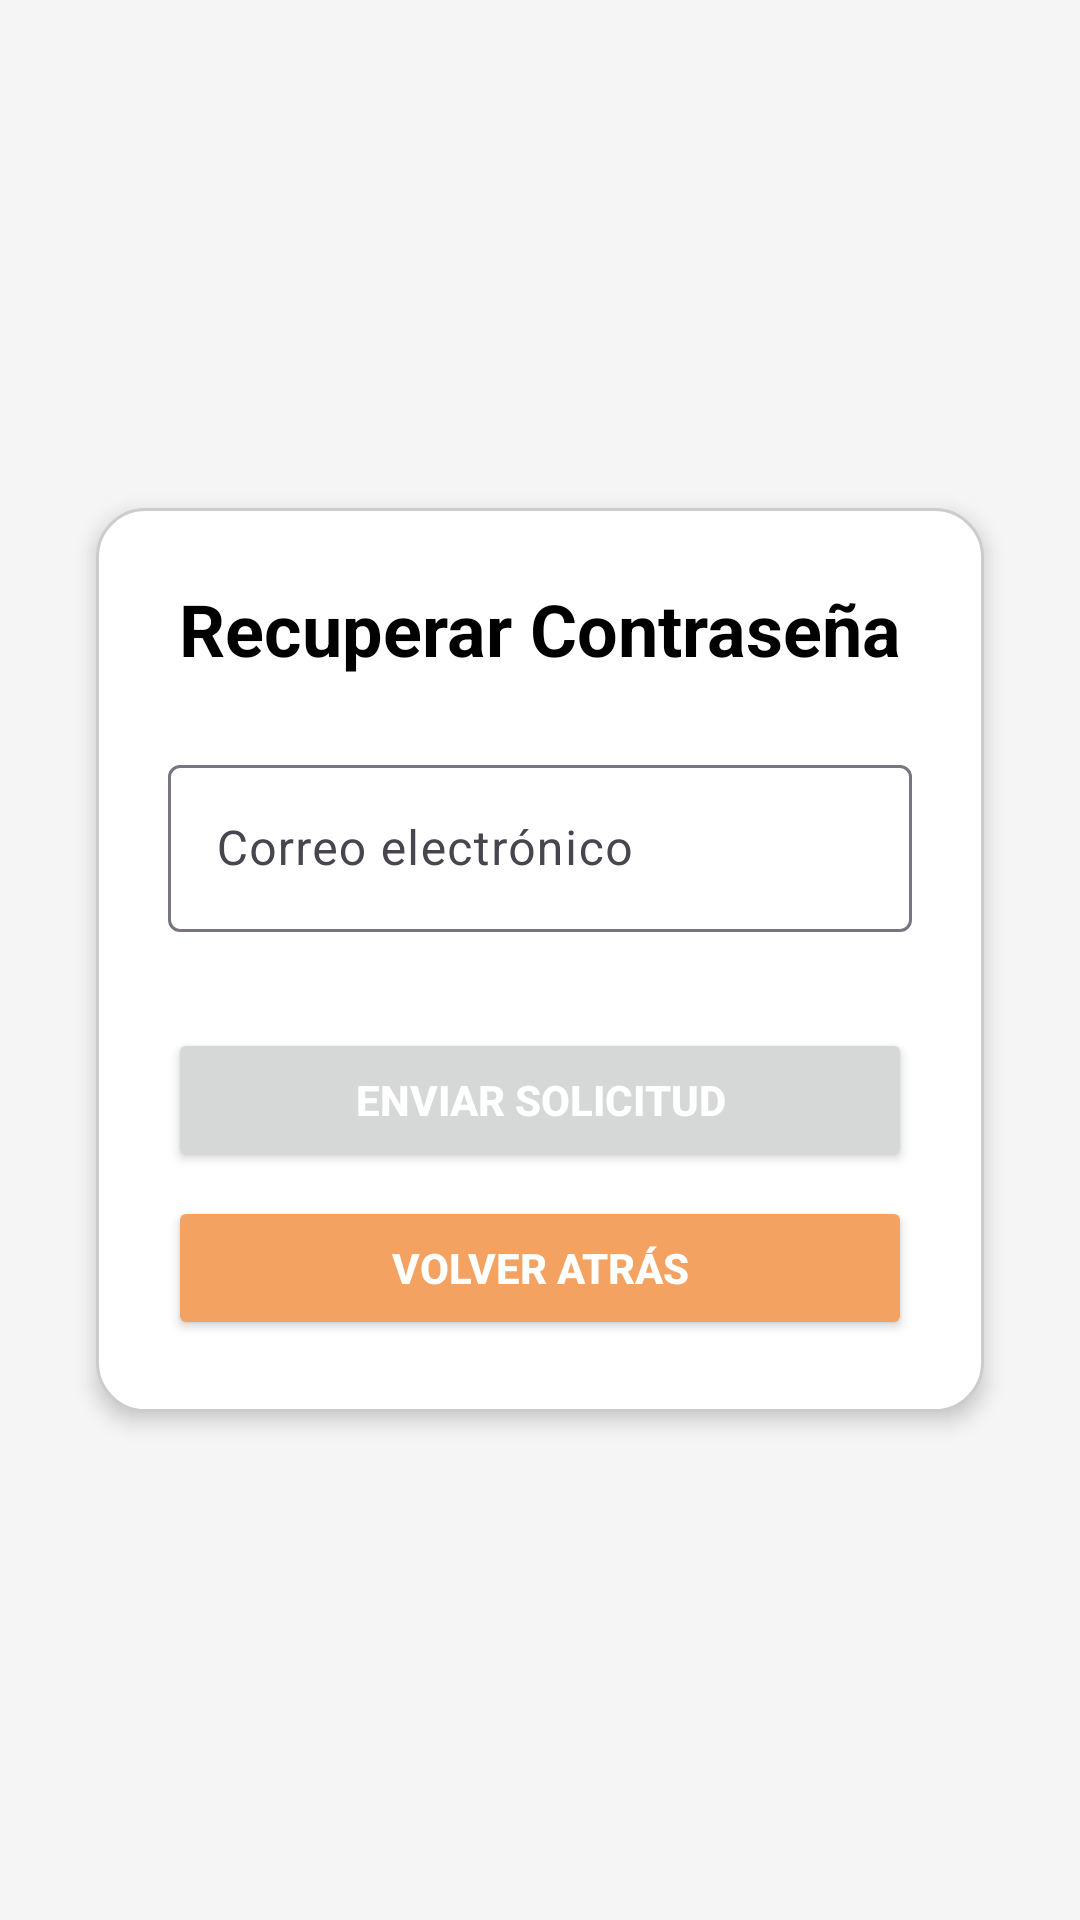

Write the Android layout XML for this screen, with the resource values it uses.
<!-- AndroidManifest.xml: application theme Theme.Practicas_signlab -->
<!-- res/layout/activity_recover.xml -->
<?xml version="1.0" encoding="utf-8"?>
<androidx.constraintlayout.widget.ConstraintLayout xmlns:android="http://schemas.android.com/apk/res/android"
    xmlns:app="http://schemas.android.com/apk/res-auto"
    android:layout_width="match_parent"
    android:layout_height="match_parent"
    android:background="#f5f5f5"
    android:padding="16dp">

    <LinearLayout
        android:layout_width="match_parent"
        android:layout_height="wrap_content"
        android:orientation="vertical"
        android:background="@drawable/rounded_background"
        android:elevation="4dp"
        android:padding="24dp"
        android:layout_margin="16dp"
        app:layout_constraintTop_toTopOf="parent"
        app:layout_constraintBottom_toBottomOf="parent"
        app:layout_constraintStart_toStartOf="parent"
        app:layout_constraintEnd_toEndOf="parent">

        <TextView
            android:layout_width="wrap_content"
            android:layout_height="wrap_content"
            android:text="Recuperar Contraseña"
            android:textSize="24sp"
            android:textStyle="bold"
            android:layout_gravity="center"
            android:layout_marginBottom="24dp"
            android:textColor="@android:color/black"/>

        <com.google.android.material.textfield.TextInputLayout
            android:id="@+id/textInputLayoutEmail"
            android:layout_width="match_parent"
            android:layout_height="wrap_content"
            android:layout_marginBottom="16dp"
            android:hint="Correo electrónico">

            <com.google.android.material.textfield.TextInputEditText
                android:id="@+id/editTextEmail"
                android:layout_width="match_parent"
                android:layout_height="wrap_content"
                android:inputType="textEmailAddress"/>
        </com.google.android.material.textfield.TextInputLayout>


        <Button
            android:id="@+id/buttonSend"
            android:layout_width="match_parent"
            android:layout_height="wrap_content"
            android:text="Enviar Solicitud"
            android:onClick="onResetPass"
            android:textColor="@android:color/white"
            android:layout_marginTop="16dp"
            android:textStyle="bold"/>

        <Button
            android:id="@+id/buttonGoBack"
            android:layout_width="match_parent"
            android:layout_height="wrap_content"
            android:text="Volver atrás"
            android:layout_marginTop="8dp"
            android:textColor="@android:color/white"
            android:backgroundTint="?attr/colorSecondary"
            android:onClick="onGoBack"
            android:textStyle="bold"/>
    </LinearLayout>
</androidx.constraintlayout.widget.ConstraintLayout>
<!-- resources referenced by this layout -->
<resources>
  <!-- drawable rounded_background (drawable) -->
  <?xml version="1.0" encoding="utf-8"?>
      <shape xmlns:android="http://schemas.android.com/apk/res/android">
          <solid android:color="#ffffff"/> 
          <corners android:radius="16dp"/> 
          <padding android:left="16dp" android:top="16dp" android:right="16dp" android:bottom="16dp"/> 
          <stroke android:width="1dp" android:color="#cccccc"/> 
      </shape>
  <style name="Theme.Practicas_signlab" parent="Base.Theme.Practicas_signlab" />
  <style name="Base.Theme.Practicas_signlab" parent="Theme.Material3.Light.NoActionBar">
          
          <item name="colorPrimary">@color/colorPrimary</item>
          <item name="colorPrimaryVariant">@color/colorPrimaryVariant</item>
          <item name="colorSecondary">@color/colorSecondary</item>
          <item name="colorSecondaryVariant">@color/colorSecondaryVariant</item>
  
          
          <item name="android:colorBackground">@color/colorBackground</item>
          <item name="colorSurface">@color/colorSurface</item>
  
          
          <item name="android:textColorPrimary">@color/colorPrimaryText</item>
          <item name="android:textColorSecondary">@color/colorSecondaryText</item>
  
          
          <item name="android:statusBarColor">@color/colorStatusBar</item>
          
          <item name="android:navigationBarColor">@color/colorNavigationBar</item>
  
          
          <item name="bottomNavigationStyle">@style/Widget.BottomNavigationView</item>
      </style>
  <color name="colorPrimary">#567c6e</color>
  <color name="colorPrimaryVariant">#405a40</color>
  <color name="colorSecondary">#f4a261</color>
  <color name="colorSecondaryVariant">#e76f51</color>
  <color name="colorBackground">#ffffff</color>
  <color name="colorSurface">#f0f0f0</color>
  <color name="colorPrimaryText">#000000</color>
  <color name="colorSecondaryText">#666666</color>
  <color name="colorStatusBar">#405a40</color>
  <color name="colorNavigationBar">#567c6e</color>
  <style name="Widget.BottomNavigationView" parent="Widget.MaterialComponents.BottomNavigationView">
          <item name="itemIconTint">@color/nav_item_color_state_list</item>
          <item name="itemTextColor">@color/nav_item_color_state_list</item>
          <item name="backgroundTint">@color/colorPrimary</item>
      </style>
</resources>
